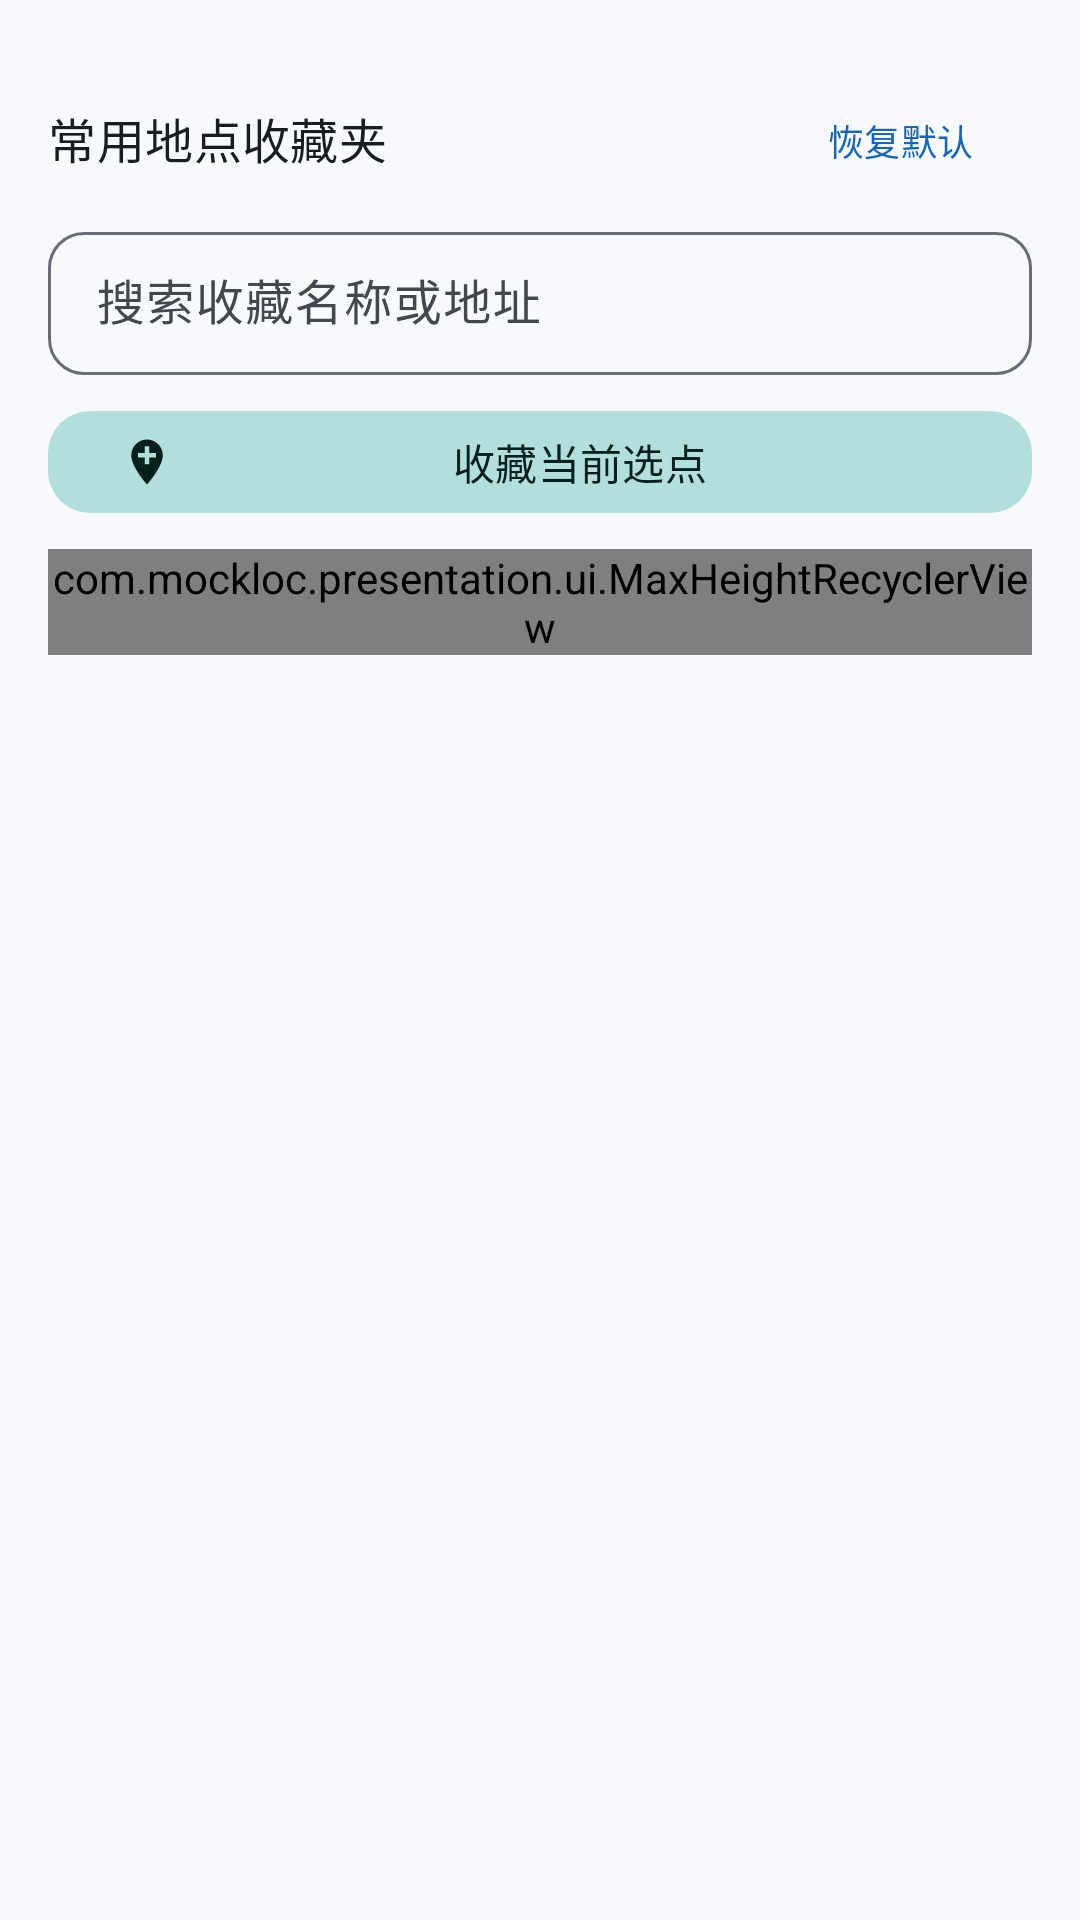

Write the Android layout XML for this screen, with the resource values it uses.
<!-- AndroidManifest.xml: application theme Theme.MockLoc -->
<!-- res/layout/sheet_favorites.xml -->
<?xml version="1.0" encoding="utf-8"?>
<androidx.coordinatorlayout.widget.CoordinatorLayout xmlns:android="http://schemas.android.com/apk/res/android"
    xmlns:app="http://schemas.android.com/apk/res-auto"
    android:id="@+id/favoritesSheetRoot"
    android:layout_width="match_parent"
    android:layout_height="wrap_content">

    <androidx.core.widget.NestedScrollView
        android:id="@+id/scrollFavorites"
        android:layout_width="match_parent"
        android:layout_height="wrap_content"
        android:clipToPadding="false"
        android:fillViewport="true">

        <LinearLayout
            android:id="@+id/favoritesSheetContent"
            android:layout_width="match_parent"
            android:layout_height="wrap_content"
            android:orientation="vertical"
            android:paddingHorizontal="16dp"
            android:paddingTop="12dp"
            android:paddingBottom="16dp">

            <View
                android:layout_width="40dp"
                android:layout_height="4dp"
                android:layout_gravity="center_horizontal"
                android:background="@drawable/bg_bottom_sheet_handle" />

            <LinearLayout
                android:layout_width="match_parent"
                android:layout_height="wrap_content"
                android:layout_marginTop="12dp"
                android:gravity="center_vertical"
                android:orientation="horizontal">

                <TextView
                    android:layout_width="0dp"
                    android:layout_height="wrap_content"
                    android:layout_weight="1"
                    android:text="@string/favorites_title"
                    android:textAppearance="@style/TextAppearance.Material3.TitleMedium"
                    android:textColor="@color/md_theme_onSurface" />

                <com.google.android.material.button.MaterialButton
                    android:id="@+id/btnResetFavorites"
                    style="@style/Widget.Material3.Button.TextButton"
                    android:layout_width="wrap_content"
                    android:layout_height="36dp"
                    android:text="@string/action_reset_favorites"
                    android:textSize="12sp" />
            </LinearLayout>

            <com.google.android.material.textfield.TextInputLayout
                style="@style/Widget.MockLoc.TextInputLayout"
                android:layout_width="match_parent"
                android:layout_height="wrap_content"
                android:layout_marginTop="8dp"
                android:hint="@string/favorites_search_hint"
                app:endIconMode="clear_text"
                app:startIconDrawable="@drawable/ic_search_24">

                <com.google.android.material.textfield.TextInputEditText
                    android:id="@+id/etFavoriteSearch"
                    android:layout_width="match_parent"
                    android:layout_height="wrap_content"
                    android:maxLines="1" />
            </com.google.android.material.textfield.TextInputLayout>

            <com.google.android.material.button.MaterialButton
                android:id="@+id/btnAddCurrentToFavorites"
                style="@style/Widget.MockLoc.Button.Tonal"
                android:layout_width="match_parent"
                android:layout_height="42dp"
                android:layout_marginTop="8dp"
                android:text="@string/action_add_current_favorite"
                app:icon="@drawable/ic_add_location_24" />

            <TextView
                android:id="@+id/tvFavoritesEmpty"
                android:layout_width="match_parent"
                android:layout_height="wrap_content"
                android:gravity="center"
                android:paddingVertical="24dp"
                android:text="@string/favorites_empty"
                android:textAppearance="@style/TextAppearance.Material3.BodyMedium"
                android:textColor="@color/md_theme_onSurfaceVariant"
                android:visibility="gone" />

            <com.mockloc.presentation.ui.MaxHeightRecyclerView
                android:id="@+id/rvFavorites"
                android:layout_width="match_parent"
                android:layout_height="wrap_content"
                android:layout_marginTop="8dp"
                android:nestedScrollingEnabled="true" />
        </LinearLayout>
    </androidx.core.widget.NestedScrollView>
</androidx.coordinatorlayout.widget.CoordinatorLayout>
<!-- resources referenced by this layout -->
<resources>
  <color name="md_theme_onSurface">#191C20</color>
  <color name="md_theme_onSurfaceVariant">#43474E</color>
  <!-- drawable ic_add_location_24 (drawable) -->
  <vector xmlns:android="http://schemas.android.com/apk/res/android"
      android:width="24dp"
      android:height="24dp"
      android:viewportWidth="24"
      android:viewportHeight="24">
      <path
          android:fillColor="#FF000000"
          android:pathData="M12,2C8.14,2 5,5.14 5,9c0,5.25 7,13 7,13s7,-7.75 7,-13c0,-3.86 -3.14,-7 -7,-7zM16,10h-3v3h-2v-3H8V8h3V5h2v3h3v2z" />
  </vector>
  <string name="action_add_current_favorite">收藏当前选点</string>
  <string name="action_reset_favorites">恢复默认</string>
  <string name="favorites_empty">暂无匹配的收藏地点</string>
  <string name="favorites_search_hint">搜索收藏名称或地址</string>
  <string name="favorites_title">常用地点收藏夹</string>
  <style name="Widget.MockLoc.Button.Tonal" parent="Widget.Material3.Button.TonalButton">
          <item name="cornerRadius">14dp</item>
      </style>
  <style name="Widget.MockLoc.TextInputLayout" parent="Widget.Material3.TextInputLayout.OutlinedBox.Dense">
          <item name="boxCornerRadiusTopStart">12dp</item>
          <item name="boxCornerRadiusTopEnd">12dp</item>
          <item name="boxCornerRadiusBottomStart">12dp</item>
          <item name="boxCornerRadiusBottomEnd">12dp</item>
      </style>
  <color name="md_theme_primary">#1565C0</color>
  <color name="md_theme_onPrimary">#FFFFFF</color>
  <color name="md_theme_primaryContainer">#D3E4FF</color>
  <color name="md_theme_onPrimaryContainer">#001C38</color>
  <color name="md_theme_secondary">#00796B</color>
  <color name="md_theme_onSecondary">#FFFFFF</color>
  <color name="md_theme_secondaryContainer">#B2DFDB</color>
  <color name="md_theme_onSecondaryContainer">#00201C</color>
  <color name="md_theme_tertiary">#5C6BC0</color>
  <color name="md_theme_onTertiary">#FFFFFF</color>
  <color name="md_theme_tertiaryContainer">#E0E3FF</color>
  <color name="md_theme_onTertiaryContainer">#151D4A</color>
  <color name="md_theme_error">#BA1A1A</color>
  <color name="md_theme_onError">#FFFFFF</color>
  <color name="md_theme_errorContainer">#FFDAD6</color>
  <color name="md_theme_onErrorContainer">#410002</color>
  <color name="md_theme_background">#F7F9FC</color>
  <color name="md_theme_onBackground">#191C20</color>
  <color name="md_theme_surface">#F7F9FC</color>
  <color name="md_theme_surfaceVariant">#E0E6F0</color>
  <color name="md_theme_outline">#686C74</color>
  <color name="md_theme_outlineVariant">#C3C7CF</color>
  <style name="ThemeOverlay.MockLoc.BottomSheetDialog" parent="ThemeOverlay.Material3.BottomSheetDialog">
          <item name="bottomSheetStyle">@style/Widget.MockLoc.BottomSheet.Modal</item>
          <item name="android:windowIsFloating">false</item>
          <item name="android:navigationBarColor">@android:color/transparent</item>
          <item name="android:statusBarColor">@android:color/transparent</item>
          <item name="enableEdgeToEdge">true</item>
      </style>
  <style name="Widget.MockLoc.BottomSheet.Modal" parent="Widget.Material3.BottomSheet.Modal">
          <item name="shapeAppearance">@style/ShapeAppearance.MockLoc.BottomSheet</item>
          <item name="backgroundTint">@color/md_theme_surfaceContainerLow</item>
      </style>
  <style name="ShapeAppearance.MockLoc.BottomSheet" parent="ShapeAppearance.Material3.Corner.ExtraLarge">
          <item name="cornerSizeBottomLeft">0dp</item>
          <item name="cornerSizeBottomRight">0dp</item>
      </style>
  <color name="md_theme_surfaceContainerLow">#F1F4F9</color>
</resources>
